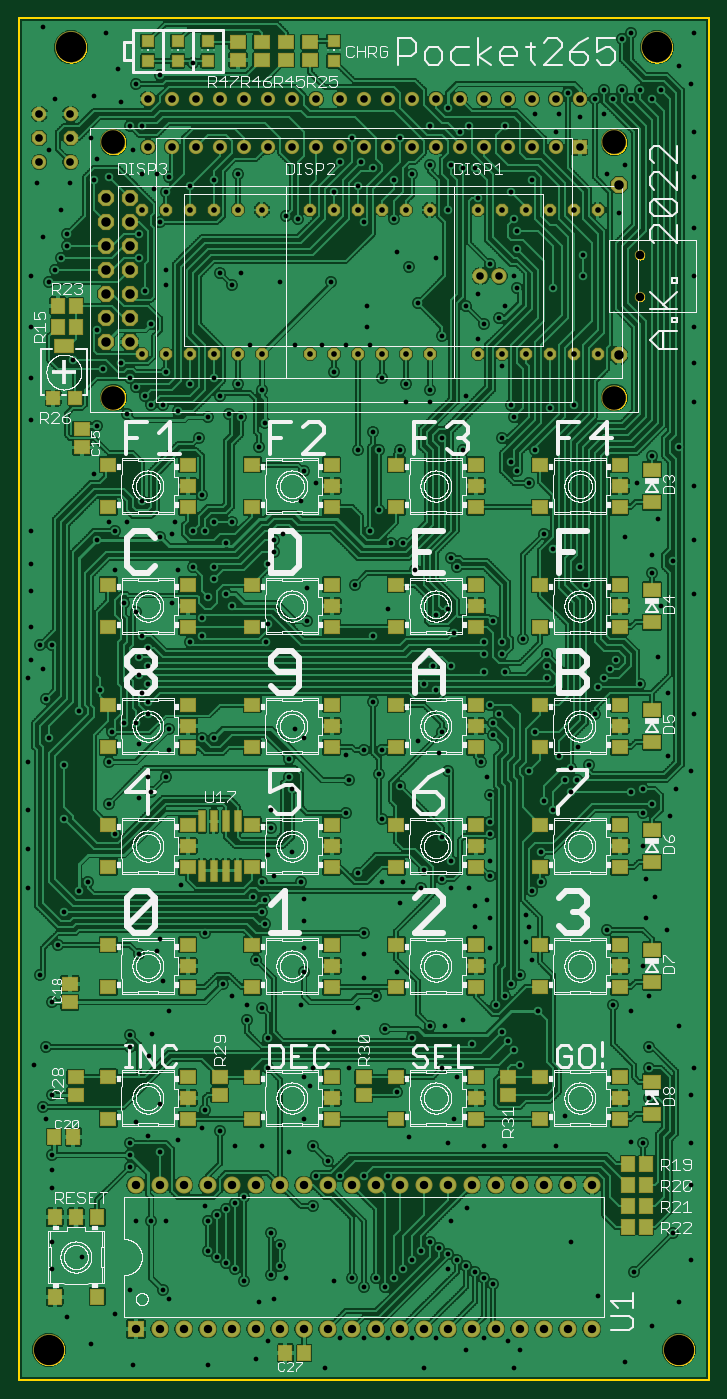
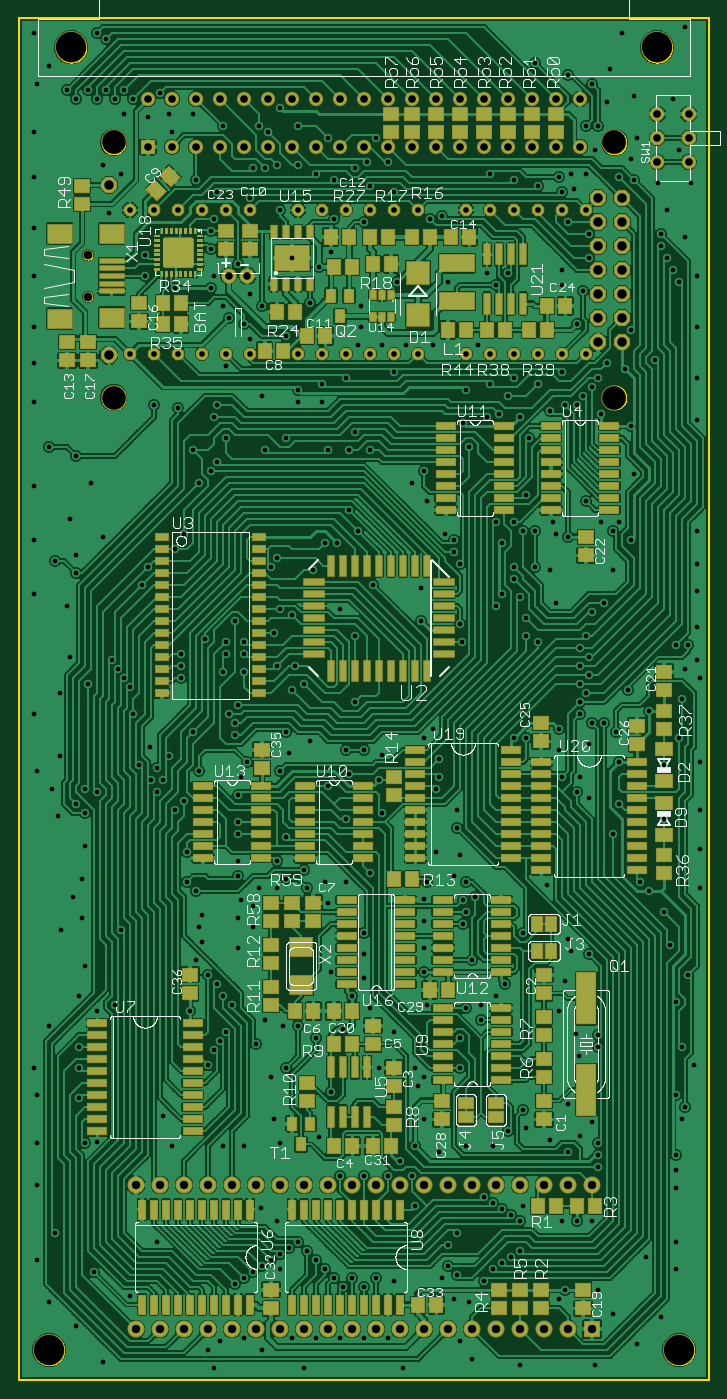
Circuit board: 10 layer files. Board 73.0 x 144.1 mm.
- bottom_copper: pocket265.GBL (562956 bytes)
- bottom_silk: pocket265.GBO (139890 bytes)
- paste: pocket265.GBP (19415 bytes)
- bottom_mask: pocket265.GBS (23953 bytes)
- outline: pocket265.GKO (47785 bytes)
- top_copper: pocket265.GTL (531782 bytes)
- top_silk: pocket265.GTO (327459 bytes)
- paste: pocket265.GTP (4626 bytes)
- top_mask: pocket265.GTS (8204 bytes)
- drill: pocket265.XLN (10322 bytes)

=== bottom_copper: pocket265.GBL (562956 bytes, source omitted) ===
=== bottom_silk: pocket265.GBO (139890 bytes, source omitted) ===
=== paste: pocket265.GBP (19415 bytes, source omitted) ===
=== bottom_mask: pocket265.GBS (23953 bytes, source omitted) ===
=== outline: pocket265.GKO (47785 bytes, source omitted) ===
=== top_copper: pocket265.GTL (531782 bytes, source omitted) ===
=== top_silk: pocket265.GTO (327459 bytes, source omitted) ===
=== paste: pocket265.GTP ===
G75*
%MOIN*%
%OFA0B0*%
%FSLAX25Y25*%
%IPPOS*%
%LPD*%
%AMOC8*
5,1,8,0,0,1.08239X$1,22.5*
%
%ADD10R,0.06299X0.05512*%
%ADD11R,0.07087X0.05512*%
%ADD12R,0.04724X0.04724*%
%ADD13R,0.05118X0.06299*%
%ADD14R,0.06299X0.05118*%
%ADD15R,0.02362X0.08661*%
%ADD16R,0.05512X0.06299*%
%ADD17R,0.05118X0.05118*%
%ADD18R,0.07874X0.05118*%
D10*
X0135393Y0110042D03*
X0135393Y0127758D03*
X0135393Y0165042D03*
X0135393Y0182758D03*
X0135393Y0215042D03*
X0135393Y0232758D03*
X0135393Y0265042D03*
X0135393Y0282758D03*
X0135393Y0315042D03*
X0135393Y0332758D03*
X0135393Y0365042D03*
X0135393Y0382758D03*
X0168464Y0382758D03*
X0168464Y0373900D03*
X0168464Y0365042D03*
X0168464Y0332758D03*
X0168464Y0323900D03*
X0168464Y0315042D03*
X0168464Y0282758D03*
X0168464Y0273900D03*
X0168464Y0265042D03*
X0168464Y0232758D03*
X0168464Y0223900D03*
X0168464Y0215042D03*
X0168464Y0182758D03*
X0168464Y0173900D03*
X0168464Y0165042D03*
X0168464Y0127758D03*
X0168464Y0118900D03*
X0168464Y0110042D03*
X0195393Y0110042D03*
X0195393Y0127758D03*
X0195393Y0165042D03*
X0195393Y0182758D03*
X0195393Y0215042D03*
X0195393Y0232758D03*
X0195393Y0265042D03*
X0195393Y0282758D03*
X0195393Y0315042D03*
X0195393Y0332758D03*
X0195393Y0365042D03*
X0195393Y0382758D03*
X0228464Y0382758D03*
X0228464Y0373900D03*
X0228464Y0365042D03*
X0228464Y0332758D03*
X0228464Y0323900D03*
X0228464Y0315042D03*
X0228464Y0282758D03*
X0228464Y0273900D03*
X0228464Y0265042D03*
X0228464Y0232758D03*
X0228464Y0223900D03*
X0228464Y0215042D03*
X0228464Y0182758D03*
X0228464Y0173900D03*
X0228464Y0165042D03*
X0228464Y0127758D03*
X0228464Y0118900D03*
X0228464Y0110042D03*
X0255393Y0110042D03*
X0255393Y0127758D03*
X0255393Y0165042D03*
X0255393Y0182758D03*
X0255393Y0215042D03*
X0255393Y0232758D03*
X0255393Y0265042D03*
X0255393Y0282758D03*
X0255393Y0315042D03*
X0255393Y0332758D03*
X0255393Y0365042D03*
X0255393Y0382758D03*
X0288464Y0382758D03*
X0288464Y0373900D03*
X0288464Y0365042D03*
X0288464Y0332758D03*
X0288464Y0323900D03*
X0288464Y0315042D03*
X0288464Y0282758D03*
X0288464Y0273900D03*
X0288464Y0265042D03*
X0288464Y0232758D03*
X0288464Y0223900D03*
X0288464Y0215042D03*
X0288464Y0182758D03*
X0288464Y0173900D03*
X0288464Y0165042D03*
X0288464Y0127758D03*
X0288464Y0118900D03*
X0288464Y0110042D03*
X0315393Y0110042D03*
X0315393Y0127758D03*
X0315393Y0165042D03*
X0315393Y0182758D03*
X0315393Y0215042D03*
X0315393Y0232758D03*
X0315393Y0265042D03*
X0315393Y0282758D03*
X0315393Y0315042D03*
X0315393Y0332758D03*
X0315393Y0365042D03*
X0315393Y0382758D03*
X0348464Y0382758D03*
X0348464Y0373900D03*
X0348464Y0365042D03*
X0348464Y0332758D03*
X0348464Y0323900D03*
X0348464Y0315042D03*
X0348464Y0282758D03*
X0348464Y0273900D03*
X0348464Y0265042D03*
X0348464Y0232758D03*
X0348464Y0223900D03*
X0348464Y0215042D03*
X0348464Y0182758D03*
X0348464Y0173900D03*
X0348464Y0165042D03*
X0348464Y0127758D03*
X0348464Y0118900D03*
X0348464Y0110042D03*
D11*
X0361928Y0112207D03*
X0361928Y0125593D03*
X0361928Y0167207D03*
X0361928Y0180593D03*
X0361928Y0217207D03*
X0361928Y0230593D03*
X0361928Y0267207D03*
X0361928Y0280593D03*
X0361928Y0317207D03*
X0361928Y0330593D03*
X0361928Y0367207D03*
X0361928Y0380593D03*
D12*
X0229428Y0551016D03*
X0229428Y0559284D03*
X0176928Y0559284D03*
X0176928Y0551016D03*
X0164428Y0551016D03*
X0164428Y0559284D03*
X0151928Y0559284D03*
X0151928Y0551016D03*
D13*
X0121919Y0448900D03*
X0114438Y0448900D03*
X0114438Y0440150D03*
X0121919Y0440150D03*
X0120865Y0102650D03*
X0112991Y0102650D03*
X0209241Y0012650D03*
X0217115Y0012650D03*
X0351938Y0065150D03*
X0351938Y0073900D03*
X0359419Y0073900D03*
X0359419Y0065150D03*
X0359419Y0082650D03*
X0359419Y0091400D03*
X0351938Y0091400D03*
X0351938Y0082650D03*
D14*
X0301928Y0120160D03*
X0301928Y0127640D03*
X0241928Y0127640D03*
X0241928Y0120160D03*
X0181928Y0120160D03*
X0181928Y0127640D03*
X0121928Y0127640D03*
X0121928Y0120160D03*
X0119428Y0158713D03*
X0119428Y0166587D03*
X0124428Y0389963D03*
X0124428Y0397837D03*
X0189428Y0551410D03*
X0189428Y0558890D03*
X0199428Y0558890D03*
X0199428Y0551410D03*
X0209428Y0551410D03*
X0209428Y0558890D03*
X0219428Y0558890D03*
X0219428Y0551410D03*
D15*
X0189428Y0234136D03*
X0184428Y0234136D03*
X0179428Y0234136D03*
X0174428Y0234136D03*
X0174428Y0213664D03*
X0179428Y0213664D03*
X0184428Y0213664D03*
X0189428Y0213664D03*
D16*
X0113070Y0036115D03*
X0130787Y0036115D03*
X0130787Y0069185D03*
X0121928Y0069185D03*
X0113070Y0069185D03*
D17*
X0112401Y0410573D03*
X0121456Y0410573D03*
D18*
X0116928Y0432227D03*
M02*

=== top_mask: pocket265.GTS (8204 bytes, source omitted) ===
=== drill: pocket265.XLN (10322 bytes, source omitted) ===
